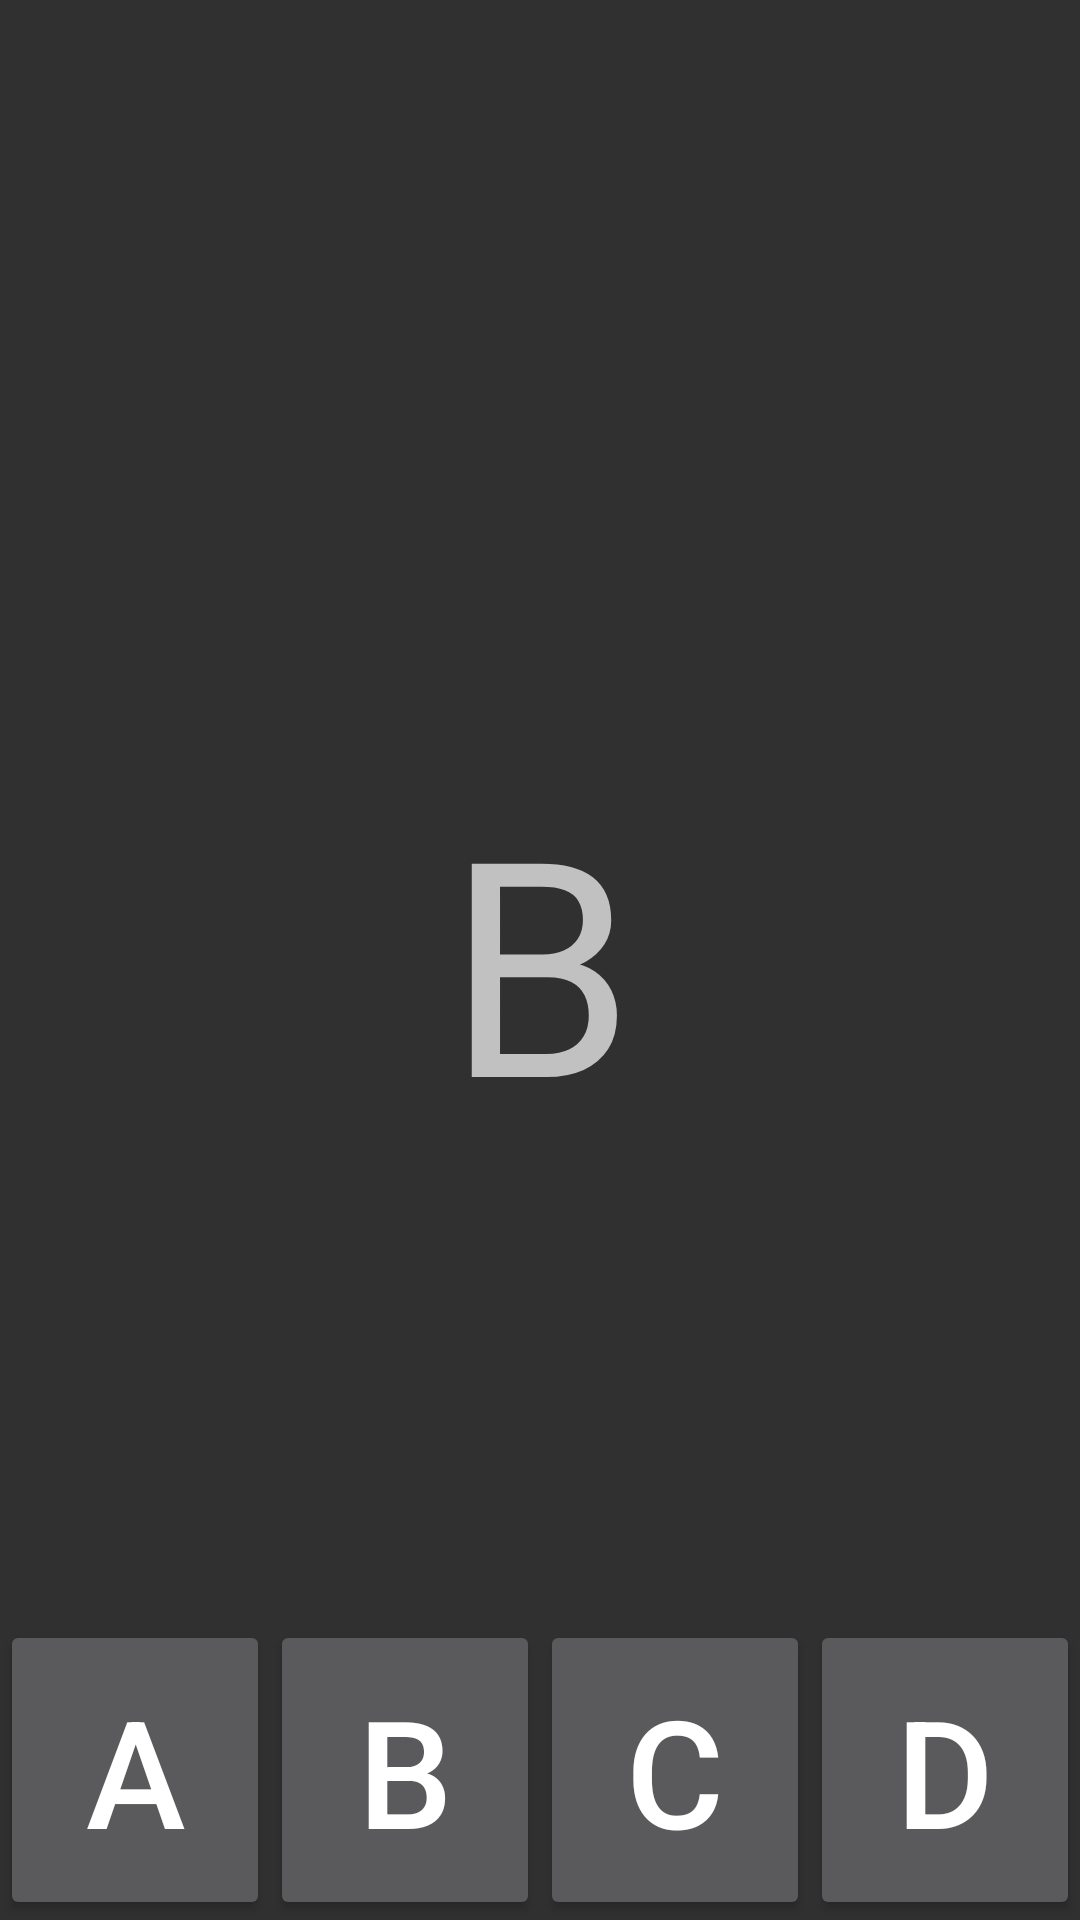

Android layout source for this screen:
<!-- AndroidManifest.xml: application theme Theme.AppCompat.NoActionBar -->
<!-- res/layout/activity_view_b.xml -->
<?xml version="1.0" encoding="utf-8"?>
<RelativeLayout xmlns:android="http://schemas.android.com/apk/res/android"
    xmlns:tools="http://schemas.android.com/tools"
    android:id="@+id/activity_launch_mode_a"
    android:layout_width="match_parent"
    android:layout_height="match_parent"
    tools:context="com.example.zqamar.zainapplication.LaunchViewActivityA">

    <TextView
        android:layout_width="match_parent"
        android:layout_height="match_parent"
        android:textSize="100sp"
        android:gravity="center"
        android:text="B"/>

    <LinearLayout
        android:layout_width="match_parent"
        android:layout_height="100dp"
        android:layout_alignParentBottom="true">

        <Button
            android:id="@+id/button_a"
            android:layout_width="match_parent"
            android:layout_height="match_parent"
            android:layout_weight="1"
            android:textSize="50sp"
            android:text="A"/>

        <Button
            android:id="@+id/button_b"
            android:layout_width="match_parent"
            android:layout_height="match_parent"
            android:layout_weight="1"
            android:textSize="50sp"
            android:text="B"/>

        <Button
            android:id="@+id/button_c"
            android:layout_width="match_parent"
            android:layout_height="match_parent"
            android:layout_weight="1"
            android:textSize="50sp"
            android:text="C"/>

        <Button
            android:id="@+id/button_d"
            android:layout_width="match_parent"
            android:layout_height="match_parent"
            android:layout_weight="1"

            android:textSize="50sp"
            android:text="D"/>

    </LinearLayout>

</RelativeLayout>
<!-- resources referenced by this layout -->
<resources>

</resources>
